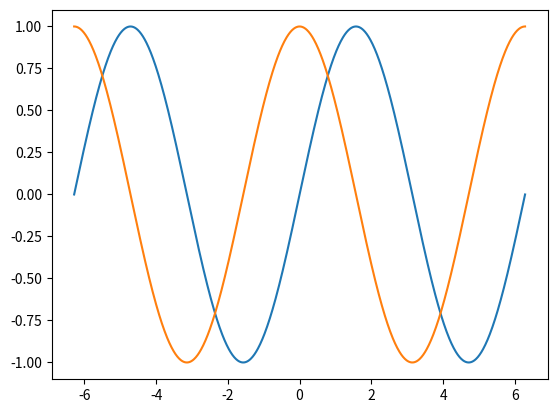

Recreate this plot in Python.
import numpy as np
import matplotlib.pyplot as plt

x = np.linspace(-2*np.pi, 2*np.pi, 1024)

y1 = np.sin(x)
y2 = np.cos(x)

plt.plot(x, y1)
plt.plot(x, y2)

plt.show()